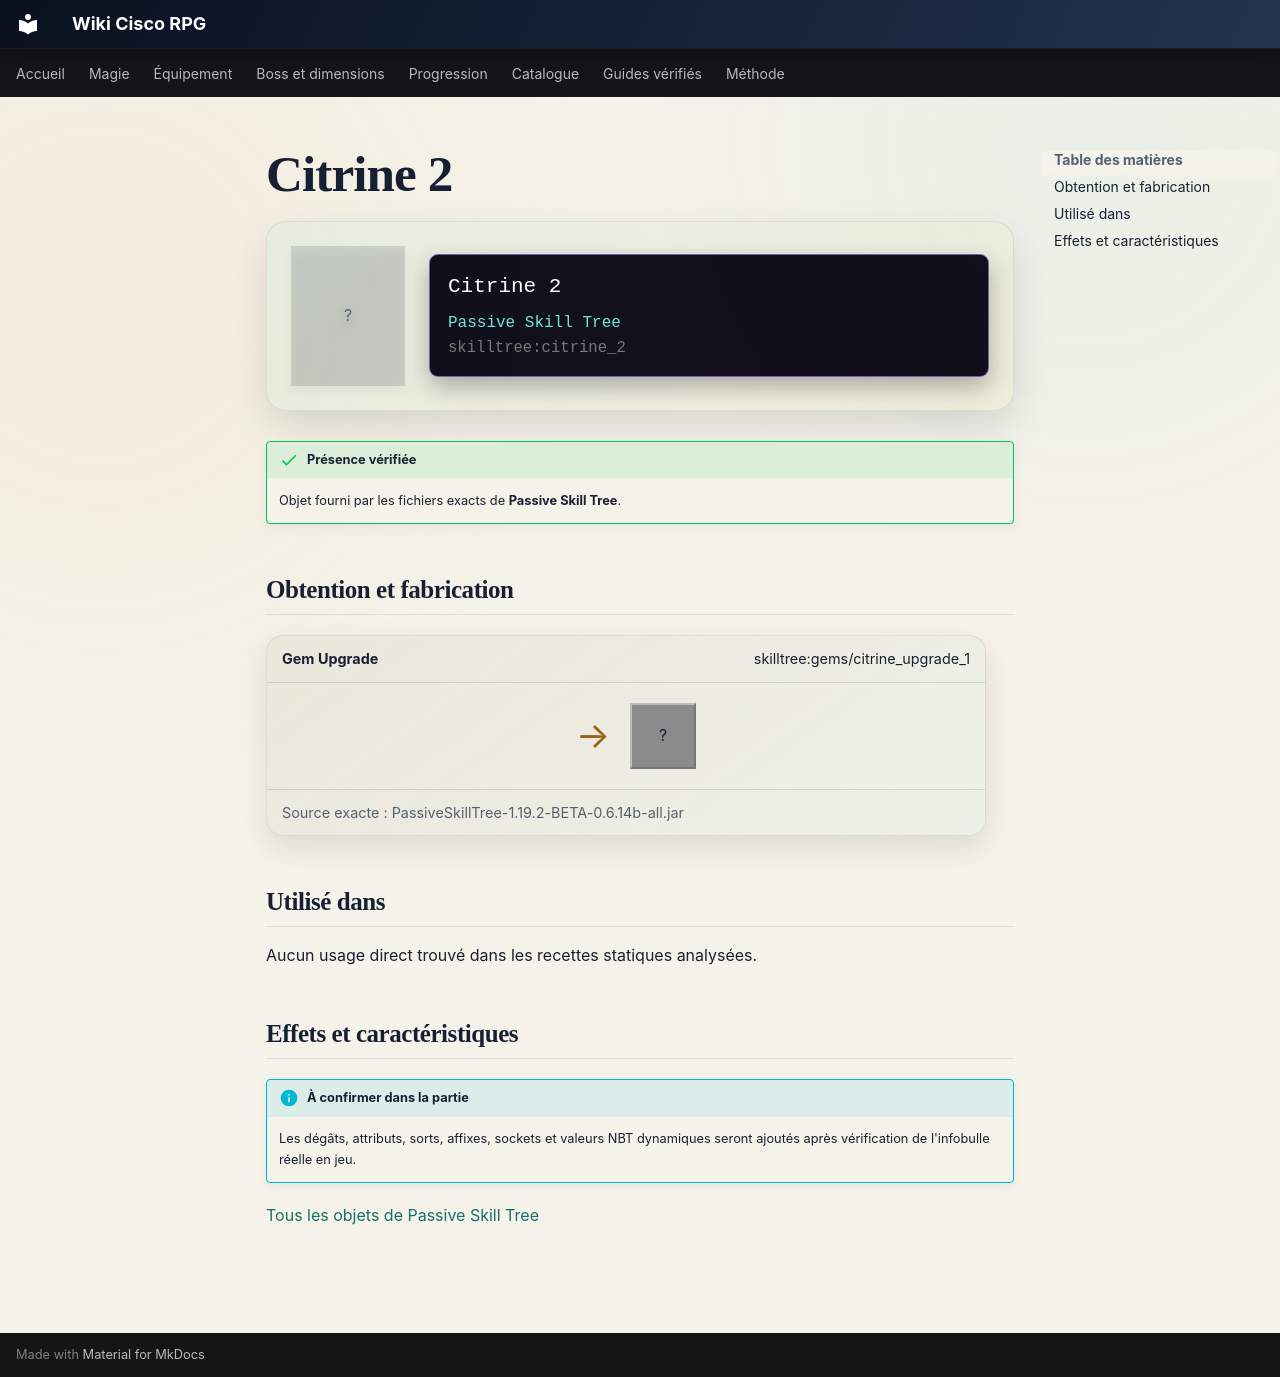

repository: Kloups-Dev/wiki-cisco-rpg · page: catalogue/objets/skilltree/citrine_2/index.html · generator: mkdocs

# Citrine 2

<div class="mc-item-showcase">
<div class="mc-item-icon mc-item-icon--missing">?</div>
<div class="mc-tooltip-card">
<div class="mc-tooltip-card__name">Citrine 2</div>
<div class="mc-tooltip-card__mod">Passive Skill Tree</div>
<div class="mc-tooltip-card__id">skilltree:citrine_2</div>
</div>
</div>

!!! success "Présence vérifiée"
    Objet fourni par les fichiers exacts de **Passive Skill Tree**.

## Obtention et fabrication

<div class="jei-recipe"><div class="jei-recipe__head"><strong>Gem Upgrade</strong><span>skilltree:gems/citrine_upgrade_1</span></div><div class="jei-recipe__body"><div class="jei-inputs"></div><span class="jei-arrow">→</span><span class="jei-slot jei-slot--result">?</span></div><div class="jei-recipe__source">Source exacte : PassiveSkillTree-1.19.2-BETA-0.6.14b-all.jar</div></div>

## Utilisé dans

Aucun usage direct trouvé dans les recettes statiques analysées.

## Effets et caractéristiques

!!! info "À confirmer dans la partie"
    Les dégâts, attributs, sorts, affixes, sockets et valeurs NBT dynamiques seront ajoutés après vérification de l'infobulle réelle en jeu.

[Tous les objets de Passive Skill Tree](../../../contenu/passive-skill-tree.md)
